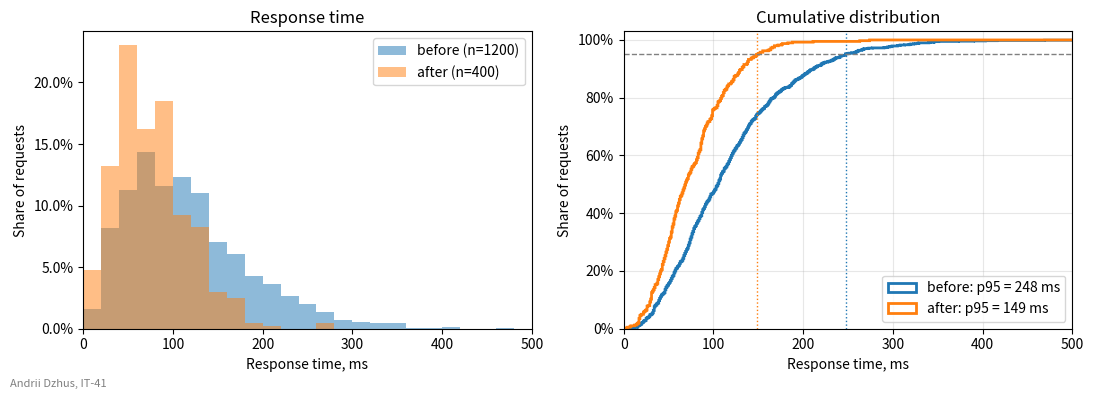

Python code for this plot:
import matplotlib.pyplot as plt
import numpy as np
from matplotlib.ticker import PercentFormatter

STUDENT_NAME = "Andrii Dzhus"   # ім'я та прізвище транслітерацією
STUDENT_GROUP = "IT-41"   # група

rng = np.random.default_rng(41)
# час відповіді сервера, ms
before = rng.gamma(3, 40, size=1200)
after = rng.gamma(3, 25, size=400)

samples = {"before": (before, "tab:blue"), "after": (after, "tab:orange")}

fig, (ax_hist, ax_cdf) = plt.subplots(1, 2, figsize=(11, 4))

# ліворуч: інтервали по 20 ms; ваги 1/n, щоб набори різного розміру
# можна було порівнювати
bins_20 = np.arange(0, 501, 20)
for name, (data, color) in samples.items():
    ax_hist.hist(data, bins=bins_20, weights=np.full(data.size, 1 / data.size),
                 color=color, alpha=0.5, label=f"{name} (n={data.size})")

ax_hist.set_xlim(0, 500)
ax_hist.yaxis.set_major_formatter(PercentFormatter(xmax=1))
ax_hist.set_title("Response time")
ax_hist.set_xlabel("Response time, ms")
ax_hist.set_ylabel("Share of requests")
ax_hist.legend()

# праворуч: накопичена частка з кроком 1 ms і 95-й перцентиль;
# спільні інтервали до максимуму обох наборів, щоб лінія не обривалась
bins_1 = np.arange(0, max(before.max(), after.max()) + 2, 1)
for name, (data, color) in samples.items():
    p95 = np.percentile(data, 95)
    ax_cdf.hist(data, bins=bins_1, weights=np.full(data.size, 1 / data.size),
                cumulative=True, histtype="step", linewidth=2, color=color,
                label=f"{name}: p95 = {p95:.0f} ms")
    ax_cdf.axvline(p95, color=color, linestyle=":", linewidth=1)

ax_cdf.axhline(0.95, color="gray", linestyle="--", linewidth=1)
ax_cdf.set_xlim(0, 500)
ax_cdf.set_ylim(0, 1.03)
ax_cdf.yaxis.set_major_formatter(PercentFormatter(xmax=1, decimals=0))
ax_cdf.set_title("Cumulative distribution")
ax_cdf.set_xlabel("Response time, ms")
ax_cdf.set_ylabel("Share of requests")
ax_cdf.grid(True, alpha=0.3)
ax_cdf.legend(loc="lower right")

fig.text(0.01, 0.02, f"{STUDENT_NAME}, {STUDENT_GROUP}", fontsize=8, color="gray")
fig.tight_layout(rect=(0, 0.02, 1, 1))

fig.savefig("task_2.png", dpi=100)
plt.show()
